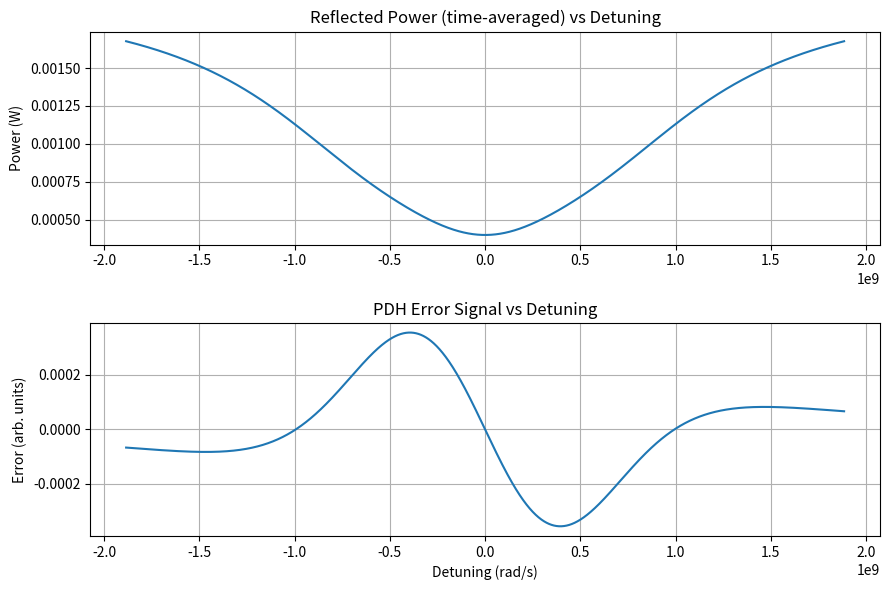

The matplotlib source for this figure:
from dataclasses import dataclass, field
import numpy as np
import matplotlib.pyplot as plt

SPEED_OF_LIGHT = 3e8 # speed of light

@dataclass
class laser:
    P_c : float
    f_c_THz : float # THz
    f_c_Hz : float = field(init=False)
    l_0: float  = field(init=False) 
    omega_c: float = field(init=False)  # rad/s
    def __post_init__(self):
        self.f_c_Hz = self.f_c_THz * 1e12 # convert THz to Hz
        self.l_0 = SPEED_OF_LIGHT / self.f_c_Hz 
        self.omega_c = 2*np.pi * self.f_c_Hz # 2*pi*Hz
    
@dataclass
class eom:
    f_m : float # modulation frequency
    omega_m : float = field(init=False) # sideband angular frequency
    P_s : float # side band power
    def __post_init__(self):
        self.omega_m = 2*np.pi*self.f_m
        

@dataclass 
class cavity:
    r : float  # reflection coefficient
    L : float  # length of the cavity
    fsr : float = field(init=False) # free spectral range
    def __post_init__(self):
        self.fsr = SPEED_OF_LIGHT/(2*self.L)

    def reflection_coefficient(self,omega : np.linspace) -> float:
        n = self.r*(np.exp(1j*omega/self.fsr)-1)
        d = 1 - self.r*self.r*np.exp(1j*omega/self.fsr)
        return n/d
    
    # get reflection coeffient (from black paper)
    def reflection_coefficient(self,omega : np.linspace) -> float:
        n = self.r*(np.exp(1j*omega/self.fsr)-1)
        d = 1 - self.r*self.r*np.exp(1j*omega/self.fsr)
        return n/d

# Laser... -
mcavity = cavity(r=0.95, L=0.02)
mlaser = laser(P_c=1e-3,f_c_THz=193.15)
meom = eom(f_m=0.1e9, P_s=0.5e-3)

omega_space = np.linspace(mlaser.omega_c-3*meom.omega_m, \
                                       mlaser.omega_c+3*meom.omega_m, \
                                       int(1e6))


def reflected_power(t):
    # Detuning grid relative to the carrier
    delta = omega_space - mlaser.omega_c
    # Reflection coefficients at carrier and sidebands
    F0 = mcavity.reflection_coefficient(delta)
    Fp = mcavity.reflection_coefficient(delta + meom.omega_m)  # Omega + Omega
    Fm = mcavity.reflection_coefficient(delta - meom.omega_m)  # Omega − Omega
    Pc = mlaser.P_c
    Ps = meom.P_s
    Omega  = meom.omega_m
    # refer to black paper 
    t1 = Pc * (np.abs(F0) ** 2)
    t2 = Ps * ((np.abs(Fp) ** 2) + (np.abs(Fm) ** 2))
    A = F0 * np.conj(Fp) - np.conj(F0) * Fm
    t3 = 2 * np.sqrt(Pc * Ps) * (np.real(A) * np.cos(Omega * t) + np.imag(A) * np.sin(Omega * t))
    return t1 + t2 + t3

def time_averaged_power() -> float:
    delta = omega_space - mlaser.omega_c
    F0 = mcavity.reflection_coefficient(delta)
    Fp = mcavity.reflection_coefficient(delta + meom.omega_m)
    Fm = mcavity.reflection_coefficient(delta - meom.omega_m)
    return (mlaser.P_c*np.abs(F0)**2 + meom.P_s*(np.abs(Fp)**2 + np.abs(Fm)**2))


def error_signal(demod_phase=np.pi/2):

    delta = omega_space - mlaser.omega_c
    Om = meom.omega_m

    F0 = mcavity.reflection_coefficient(delta)
    Fp = mcavity.reflection_coefficient(delta + Om)
    Fm = mcavity.reflection_coefficient(delta - Om)

    Pc, Ps = mlaser.P_c, meom.P_s

    A = F0*np.conj(Fp) - np.conj(F0)*Fm

    Verr = 2*np.sqrt(Pc*Ps) * (
        np.real(A)*np.cos(demod_phase) + np.imag(A)*np.sin(demod_phase)
    )
    return delta, Verr


delta, Verr = error_signal()

plt.figure(figsize=(9,6))
plt.subplot(2,1,1)
plt.plot(delta, time_averaged_power())
plt.title("Reflected Power (time-averaged) vs Detuning")
plt.ylabel("Power (W)")
plt.grid(True)

plt.subplot(2,1,2)
plt.plot(delta, Verr)
plt.title("PDH Error Signal vs Detuning")
plt.xlabel("Detuning (rad/s)")
plt.ylabel("Error (arb. units)")
plt.grid(True)
plt.tight_layout()
plt.show()


